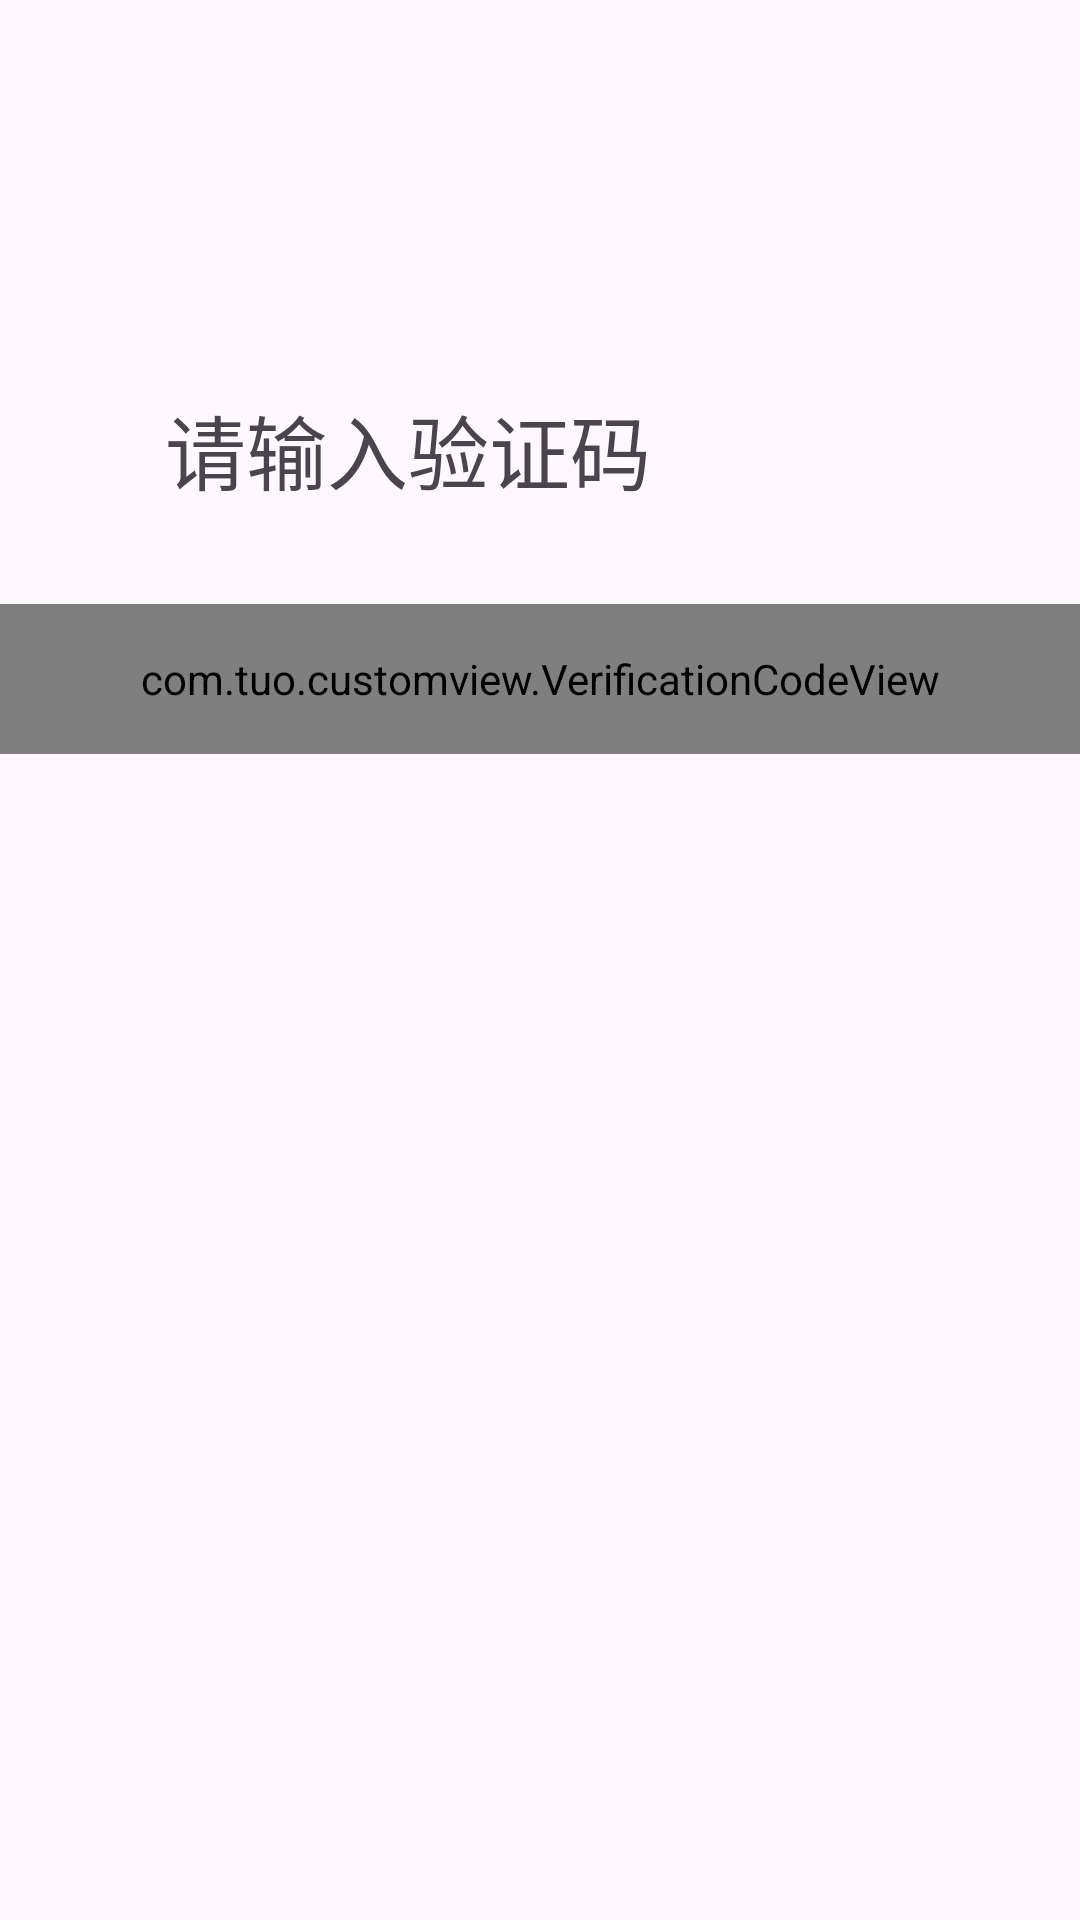

This screen was rendered from an Android layout file. Write that file and the resources it references.
<!-- AndroidManifest.xml: application theme Theme.QQ群发 -->
<!-- res/layout/activity_verify_code.xml -->
<?xml version="1.0" encoding="utf-8"?>
<LinearLayout
        xmlns:android="http://schemas.android.com/apk/res/android"
        xmlns:tools="http://schemas.android.com/tools"
        xmlns:app="http://schemas.android.com/apk/res-auto"
        android:layout_width="match_parent"
        android:layout_height="match_parent"
        android:orientation="vertical"
        tools:context=".ui.activity.VerifyCodeActivity">
    <TextView
            android:layout_width="wrap_content"
            android:layout_height="wrap_content"
            android:layout_marginStart="55dp"
            android:layout_marginTop="130dp"
            android:text="@string/input_code"
            android:textSize="27sp"
            app:layout_constraintStart_toStartOf="parent"
            app:layout_constraintTop_toTopOf="parent"/>

    <com.tuo.customview.VerificationCodeView
            android:id="@+id/verify"
            android:layout_width="match_parent"
            android:layout_height="50dp"
            android:layout_marginTop="32dp"
            app:icv_et_bg_normal="@drawable/shape_icv_et_bg_normal"
            app:icv_et_divider_drawable="@drawable/shape_divider_identifying"
            app:icv_et_number="6"
            app:icv_et_pwd="false"
            app:icv_et_pwd_radius="10dp"
            app:icv_et_text_color="#000000"
            app:icv_et_width="50dp"
            app:layout_constraintEnd_toEndOf="parent"
            app:layout_constraintStart_toStartOf="parent"
            app:layout_constraintTop_toBottomOf="@+id/textView1"/>
</LinearLayout>
<!-- resources referenced by this layout -->
<resources>
  <string name="input_code">请输入验证码</string>
  <style name="Theme.QQ群发" parent="Base.Theme.QQ群发" />
  <style name="Base.Theme.QQ群发" parent="Theme.Material3.DayNight.NoActionBar">
  
      </style>
</resources>
